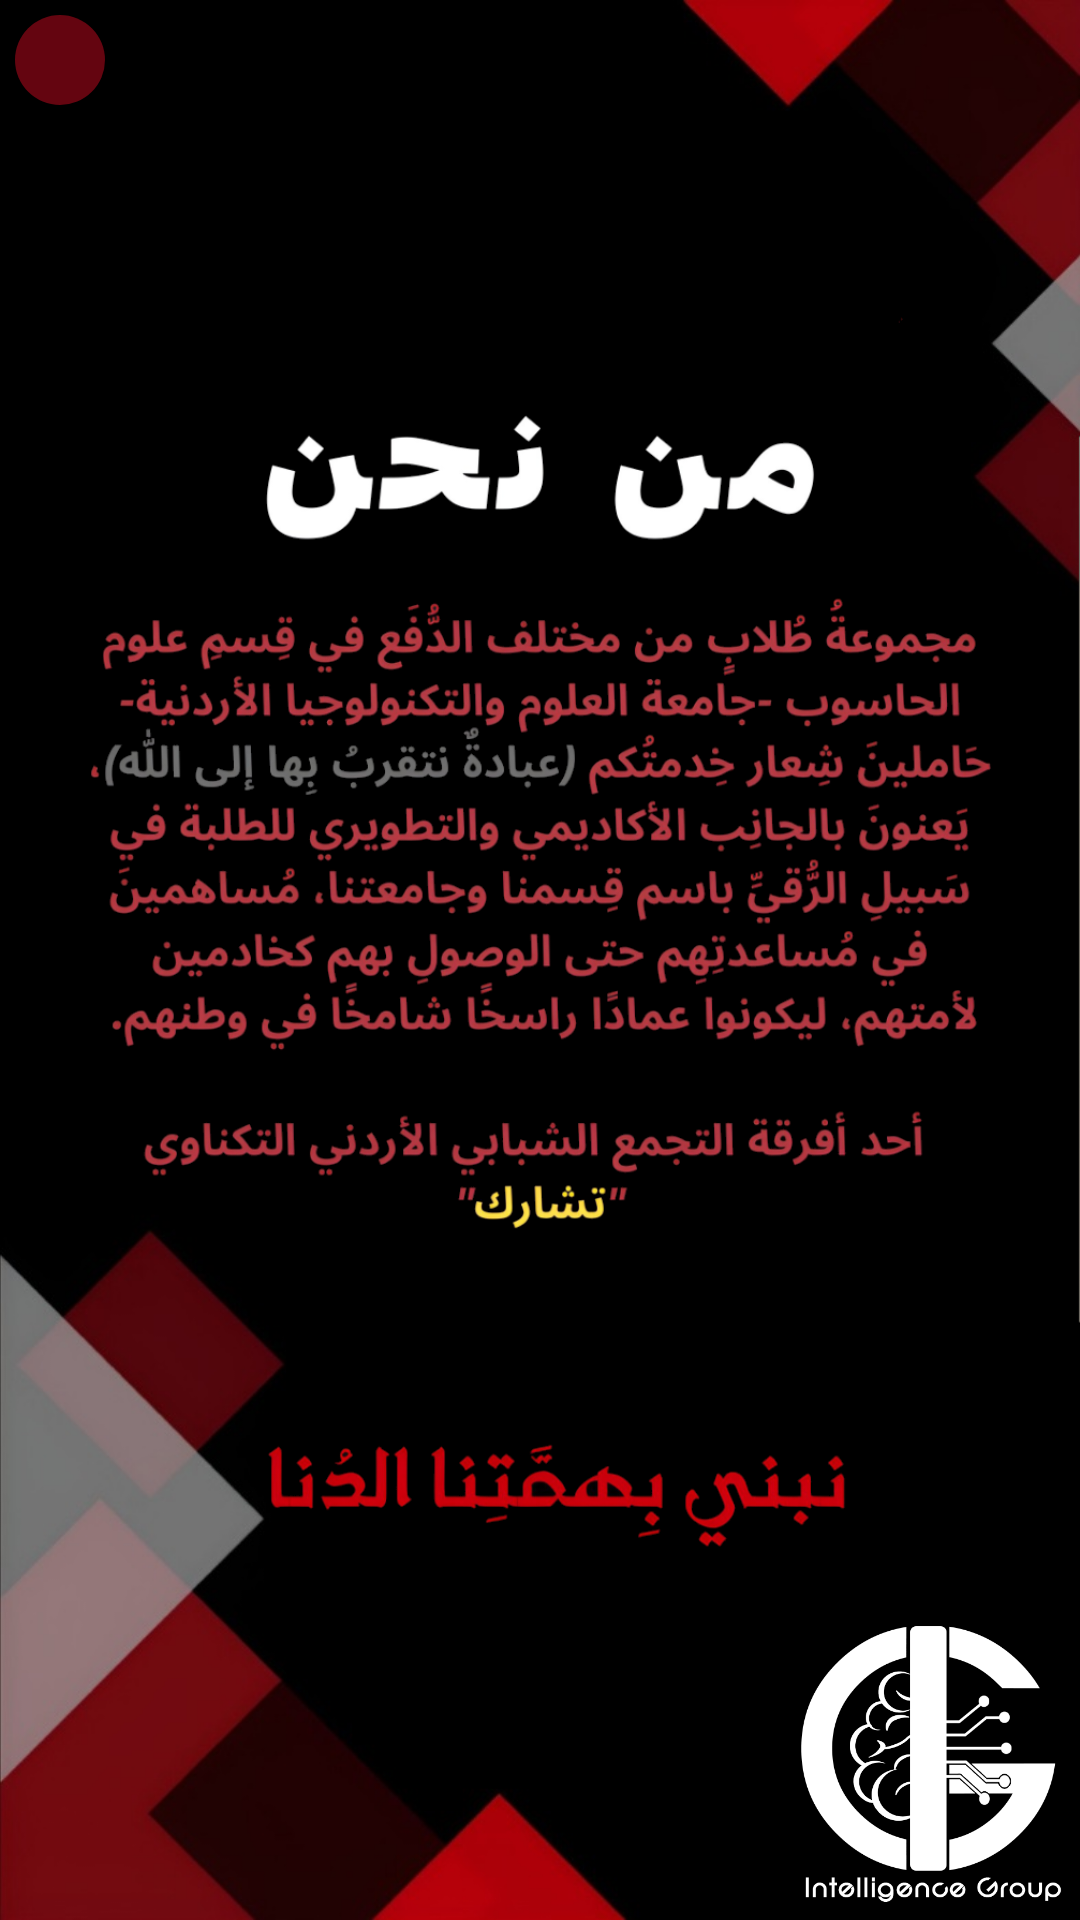

Reconstruct the res/layout file that produces this screen, plus the resources it refers to.
<!-- AndroidManifest.xml: application theme Base.Theme.Intelligence -->
<!-- res/layout/activity_about_us.xml -->
<?xml version="1.0" encoding="utf-8"?>
<RelativeLayout xmlns:android="http://schemas.android.com/apk/res/android"
    xmlns:app="http://schemas.android.com/apk/res-auto"
    xmlns:tools="http://schemas.android.com/tools"
    android:layout_width="match_parent"
    android:layout_height="match_parent"
    tools:context=".about_us">

    <ImageView
        android:layout_width="match_parent"
        android:layout_height="match_parent"
        android:layout_centerInParent="true"
        android:scaleType="centerCrop"
        android:src="@drawable/background4" />

    <ImageView
        android:layout_width="match_parent"
        android:layout_height="wrap_content"
        android:layout_centerInParent="true"
        android:scaleType="fitCenter"
        android:src="@drawable/itext2" />
    <ImageView
        android:layout_width="101.5dp"
        android:layout_height="100dp"
        android:layout_alignParentRight="true"
        android:layout_alignParentBottom="true"
        android:layout_centerInParent="true"
        android:layout_marginLeft="0dp"
        android:layout_marginBottom="0dp"
        android:scaleType="fitXY"
        android:src="@drawable/wintelligence" />

    <ImageButton
        android:id="@+id/back"
        android:layout_width="30dp"
        android:layout_height="30dp"
        android:foreground="@drawable/back_arrow_left_icon"
        android:foregroundGravity="fill"
        android:background="@drawable/back_button_background"
        android:padding="20dp"
        android:layout_marginLeft="5dp"
        android:layout_marginTop="5dp"
        android:layout_alignParentLeft="true"
        android:layout_alignParentTop="true"
        android:clickable="true"/>




</RelativeLayout>
<!-- resources referenced by this layout -->
<resources>
  <!-- drawable back_button_background (drawable) -->
  <?xml version="1.0" encoding="utf-8"?>
  <shape xmlns:android="http://schemas.android.com/apk/res/android">
    <solid android:color="@color/red" />
    <corners android:radius="30dp" />
    <size android:height="50dp" />
    <size android:width="50dp" />
  
  </shape>
  <!-- drawable background4 (drawable) -->
  <?xml version="1.0" encoding="utf-8"?>
  <bitmap xmlns:android="http://schemas.android.com/apk/res/android"
      android:src="@drawable/bkg4"
      android:adjustViewBounds="true"
      android:scaleType="centerCrop"
      />
  <!-- drawable itext2: png bitmap (drawable, 328298 bytes) -->
  <!-- drawable wintelligence: png bitmap (drawable, 38895 bytes) -->
  <style name="Base.Theme.Intelligence" parent="Theme.Material3.Light.NoActionBar">
          
          <item name="colorPrimary">@color/red</item>
          <item name="colorPrimaryDark">@color/darkred</item>
          <item name="android:textColor">@color/white</item>
      </style>
  <color name="red">#640510</color>
  <!-- drawable bkg4: jpg bitmap (drawable, 34984 bytes) -->
  <color name="darkred">#51010A</color>
  <color name="white">#FFFFFFFF</color>
</resources>
